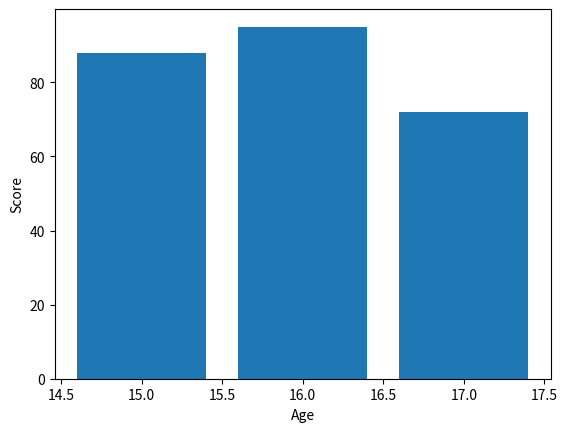

This chart was generated by the following Python code:
import pandas as pd
import matplotlib.pyplot as plt

data ={
    "Class":["A","B","A","B","C","C"],
    "Score" :[85,90,88,72,95,80],
    "Age":[15,16,15,17,16,15]
}
df = pd.DataFrame(data)

print("Original Dataset \n",df)
#groupby is method that can group column which you select and find mean and other score like max or min for that group in other column
grouped = df.groupby("Class").mean()
print(grouped)

stats = df.groupby("Class").agg(
    {"Score": ["mean","max","min"],"Age":["mean","max","min"]}
)
print(stats)

plt.bar(data["Age"],data["Score"])
plt.xlabel("Age")
plt.ylabel("Score")
plt.show()